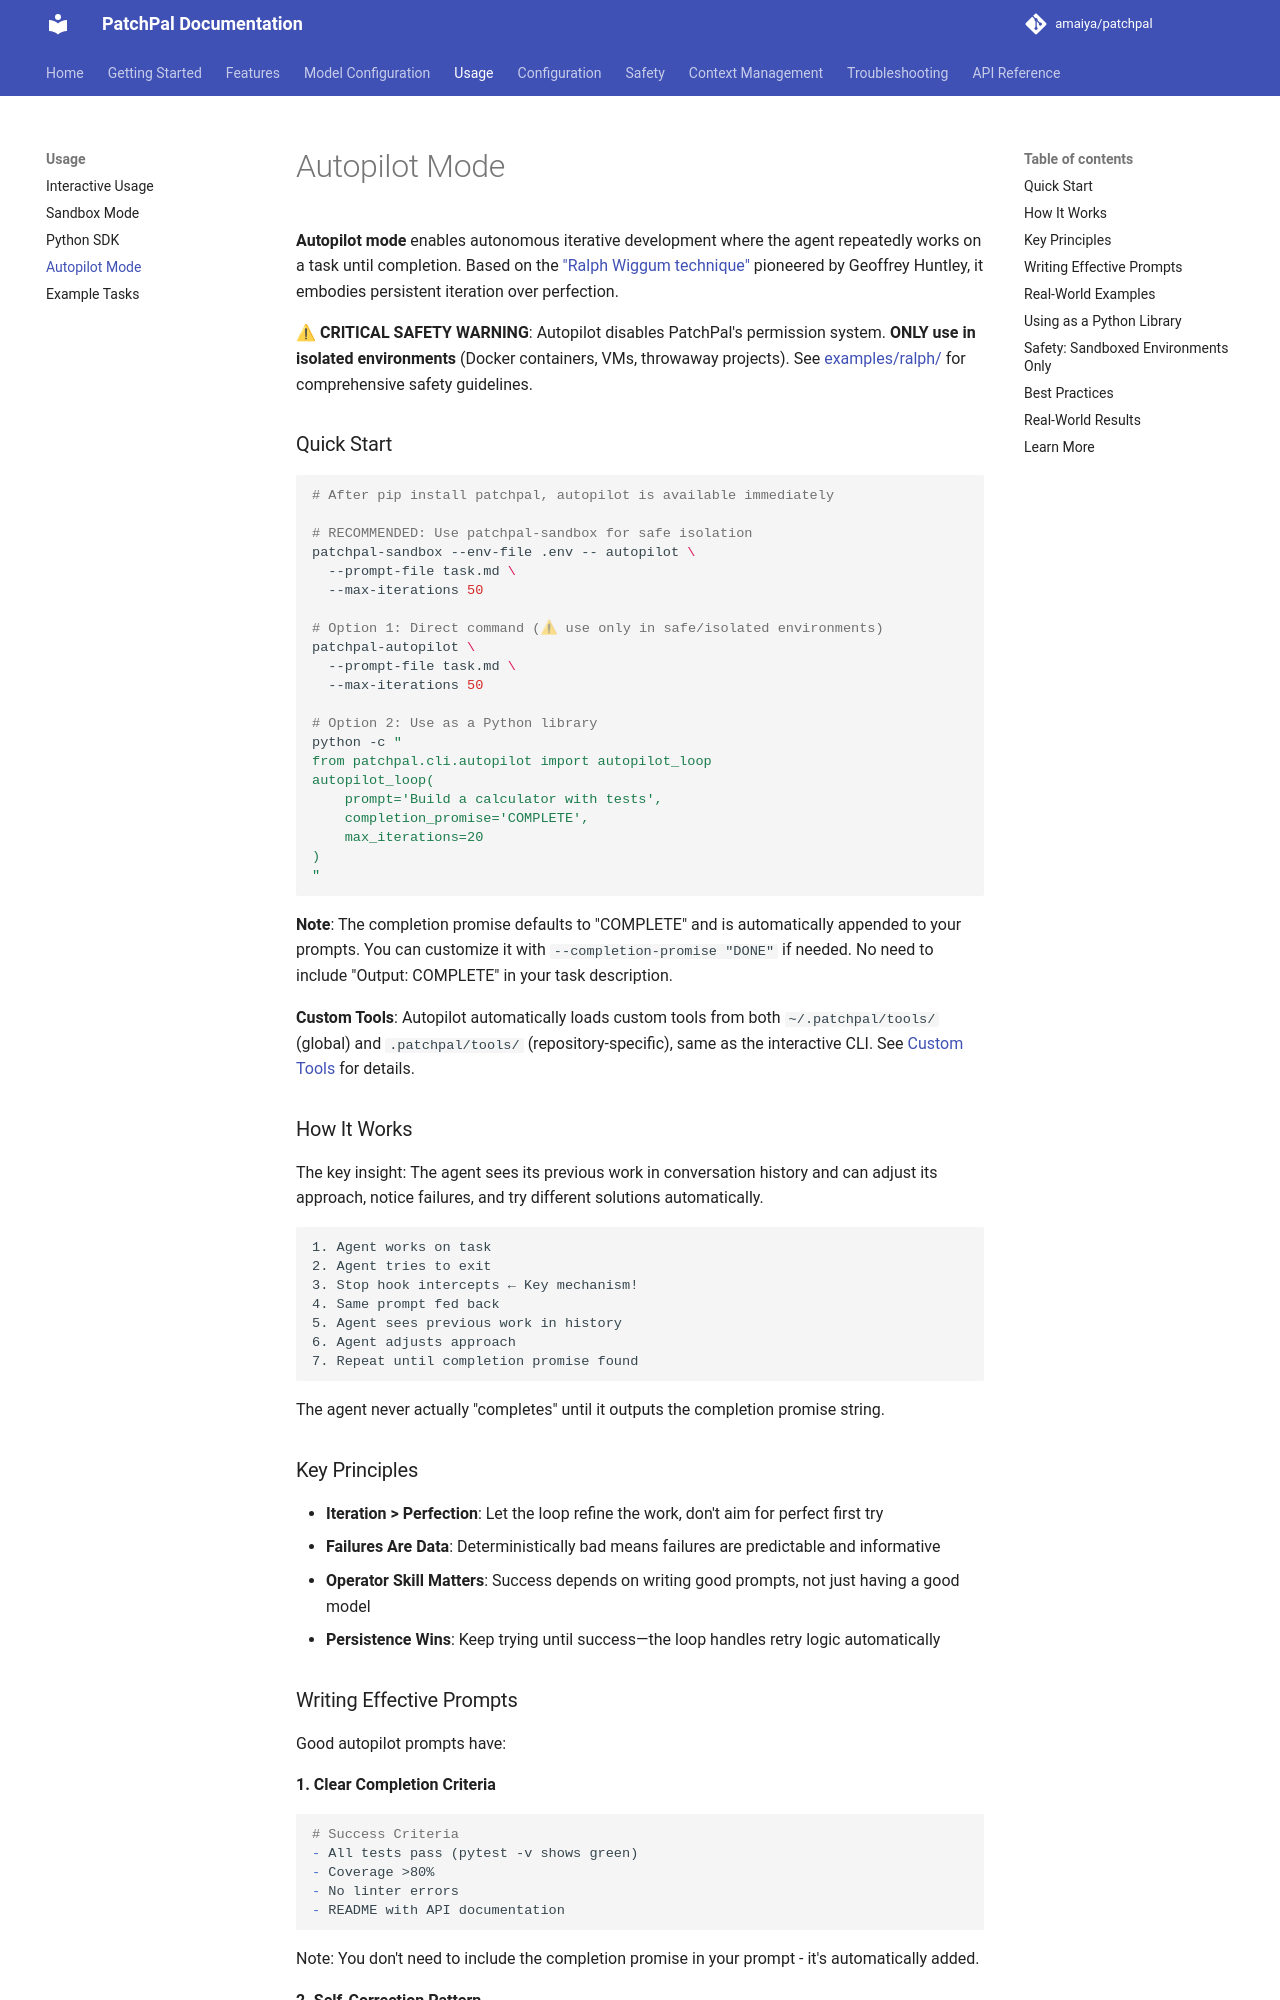

repository: amaiya/patchpal · page: usage/autopilot/index.html · generator: mkdocs


# Autopilot Mode

**Autopilot mode** enables autonomous iterative development where the agent repeatedly works on a task until completion. Based on the ["Ralph Wiggum technique"](https://ghuntley.com/ralph/) pioneered by Geoffrey Huntley, it embodies persistent iteration over perfection.

⚠ **CRITICAL SAFETY WARNING**: Autopilot disables PatchPal's permission system. **ONLY use in isolated environments** (Docker containers, VMs, throwaway projects). See [examples/ralph/](https://github.com/amaiya/patchpal/tree/main/examples/ralph) for comprehensive safety guidelines.

### Quick Start

```bash
# After pip install patchpal, autopilot is available immediately

# RECOMMENDED: Use patchpal-sandbox for safe isolation
patchpal-sandbox --env-file .env -- autopilot \
  --prompt-file task.md \
  --max-iterations 50

# Option 1: Direct command (⚠ use only in safe/isolated environments)
patchpal-autopilot \
  --prompt-file task.md \
  --max-iterations 50

# Option 2: Use as a Python library
python -c "
from patchpal.cli.autopilot import autopilot_loop
autopilot_loop(
    prompt='Build a calculator with tests',
    completion_promise='COMPLETE',
    max_iterations=20
)
"
```

**Note**: The completion promise defaults to "COMPLETE" and is automatically appended to your prompts. You can customize it with `--completion-promise "DONE"` if needed. No need to include "Output: <promise>COMPLETE</promise>" in your task description.

**Custom Tools**: Autopilot automatically loads custom tools from both `~/.patchpal/tools/` (global) and `.patchpal/tools/` (repository-specific), same as the interactive CLI. See [Custom Tools](../features/custom-tools.md) for details.

### How It Works

The key insight: The agent sees its previous work in conversation history and can adjust its approach, notice failures, and try different solutions automatically.

```
1. Agent works on task
2. Agent tries to exit
3. Stop hook intercepts ← Key mechanism!
4. Same prompt fed back
5. Agent sees previous work in history
6. Agent adjusts approach
7. Repeat until completion promise found
```

The agent never actually "completes" until it outputs the completion promise string.

### Key Principles

- **Iteration > Perfection**: Let the loop refine the work, don't aim for perfect first try
- **Failures Are Data**: Deterministically bad means failures are predictable and informative
- **Operator Skill Matters**: Success depends on writing good prompts, not just having a good model
- **Persistence Wins**: Keep trying until success—the loop handles retry logic automatically
